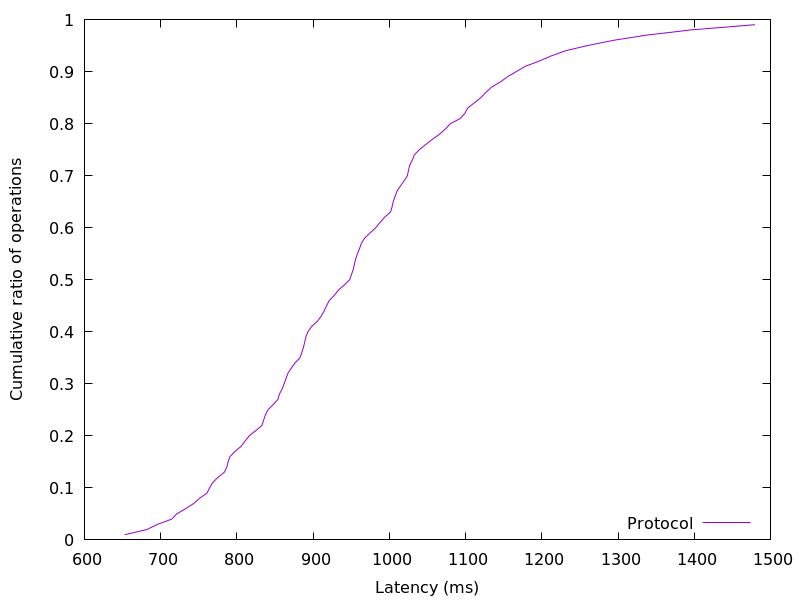

Data behind this chart, as committed beside it:
652.835072, 0.01
682, 0.02
696, 0.03
714.5, 0.04
721, 0.05
732.6, 0.06
743.4, 0.07
751.1, 0.08
760.8, 0.09
764.1, 0.1
768.2, 0.11
774.9, 0.12
783.5, 0.13
786.8, 0.14
788.4, 0.15
790.8, 0.16
797.5, 0.17
805.6, 0.18
810.8, 0.19
816.3, 0.2
824.8, 0.21
832.9, 0.22
835.1, 0.23
837.4, 0.24
840.8, 0.25
847.5, 0.26
853.8, 0.27
855.7, 0.28
859.3, 0.29
861.9, 0.3
864.4, 0.31
866.9, 0.32
871.3, 0.33
876.2, 0.34
882.8, 0.35
885.1, 0.36
887.3, 0.37
888.9, 0.38
890.5, 0.39
893.2, 0.4
898, 0.41
905.5, 0.42
910.6, 0.43
914.5, 0.44
917.7, 0.45
921.1, 0.46
927.9, 0.47
933.2, 0.48
941, 0.49
947.9, 0.5
950.4, 0.51
952.7, 0.52
954.2, 0.53
955.8, 0.54
958.2, 0.55
960.9, 0.56
963.4, 0.57
967.7, 0.58
974.9, 0.59
982.2, 0.6
987.7, 0.61
... 38 more rows
